Image classification data set "data" (Ericdroush/Tax_Sale on GitHub). Class labels (4): county view, map view, map wide view, street view.

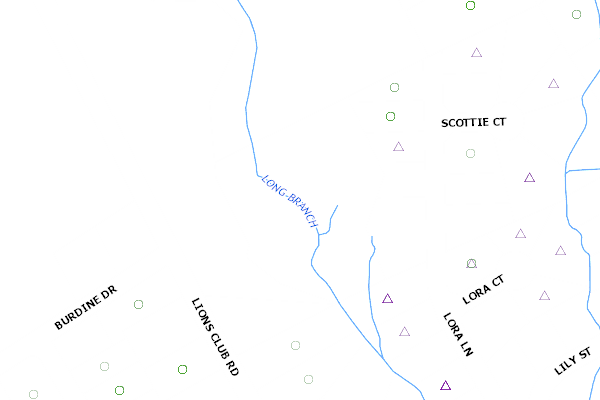
Label: county view

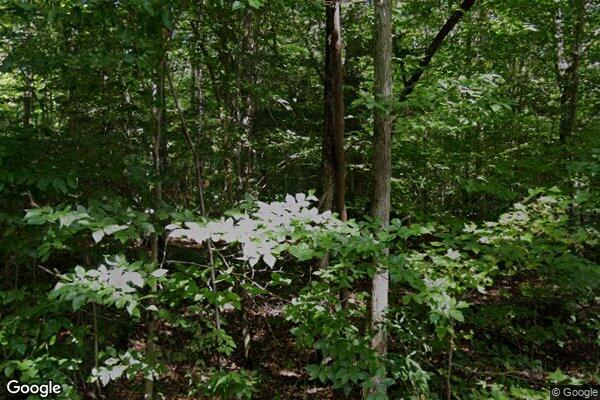
Label: street view

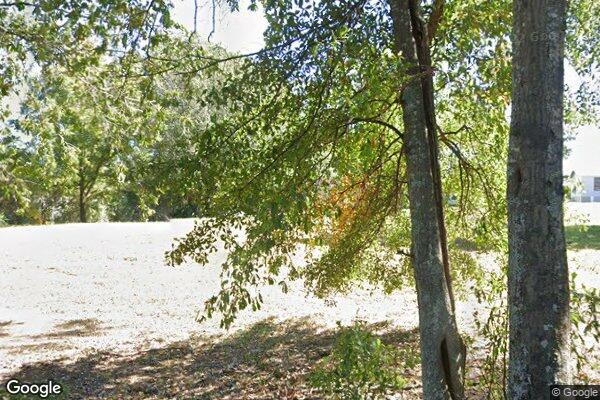
Label: street view

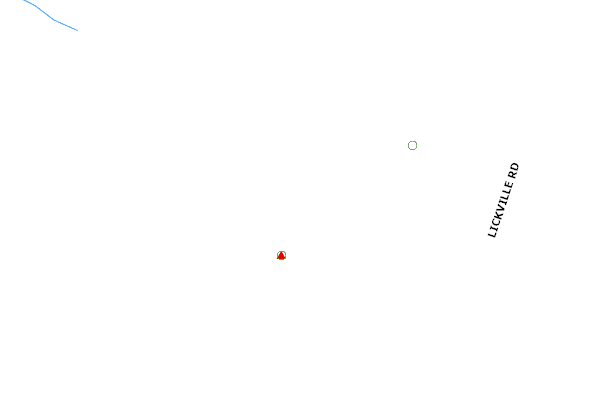
Label: county view

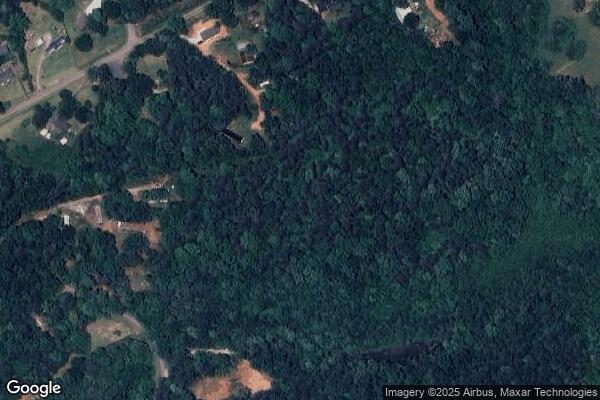
Label: map wide view

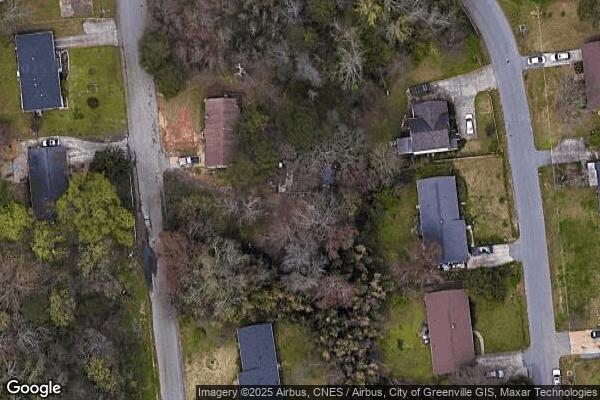
Label: map view
